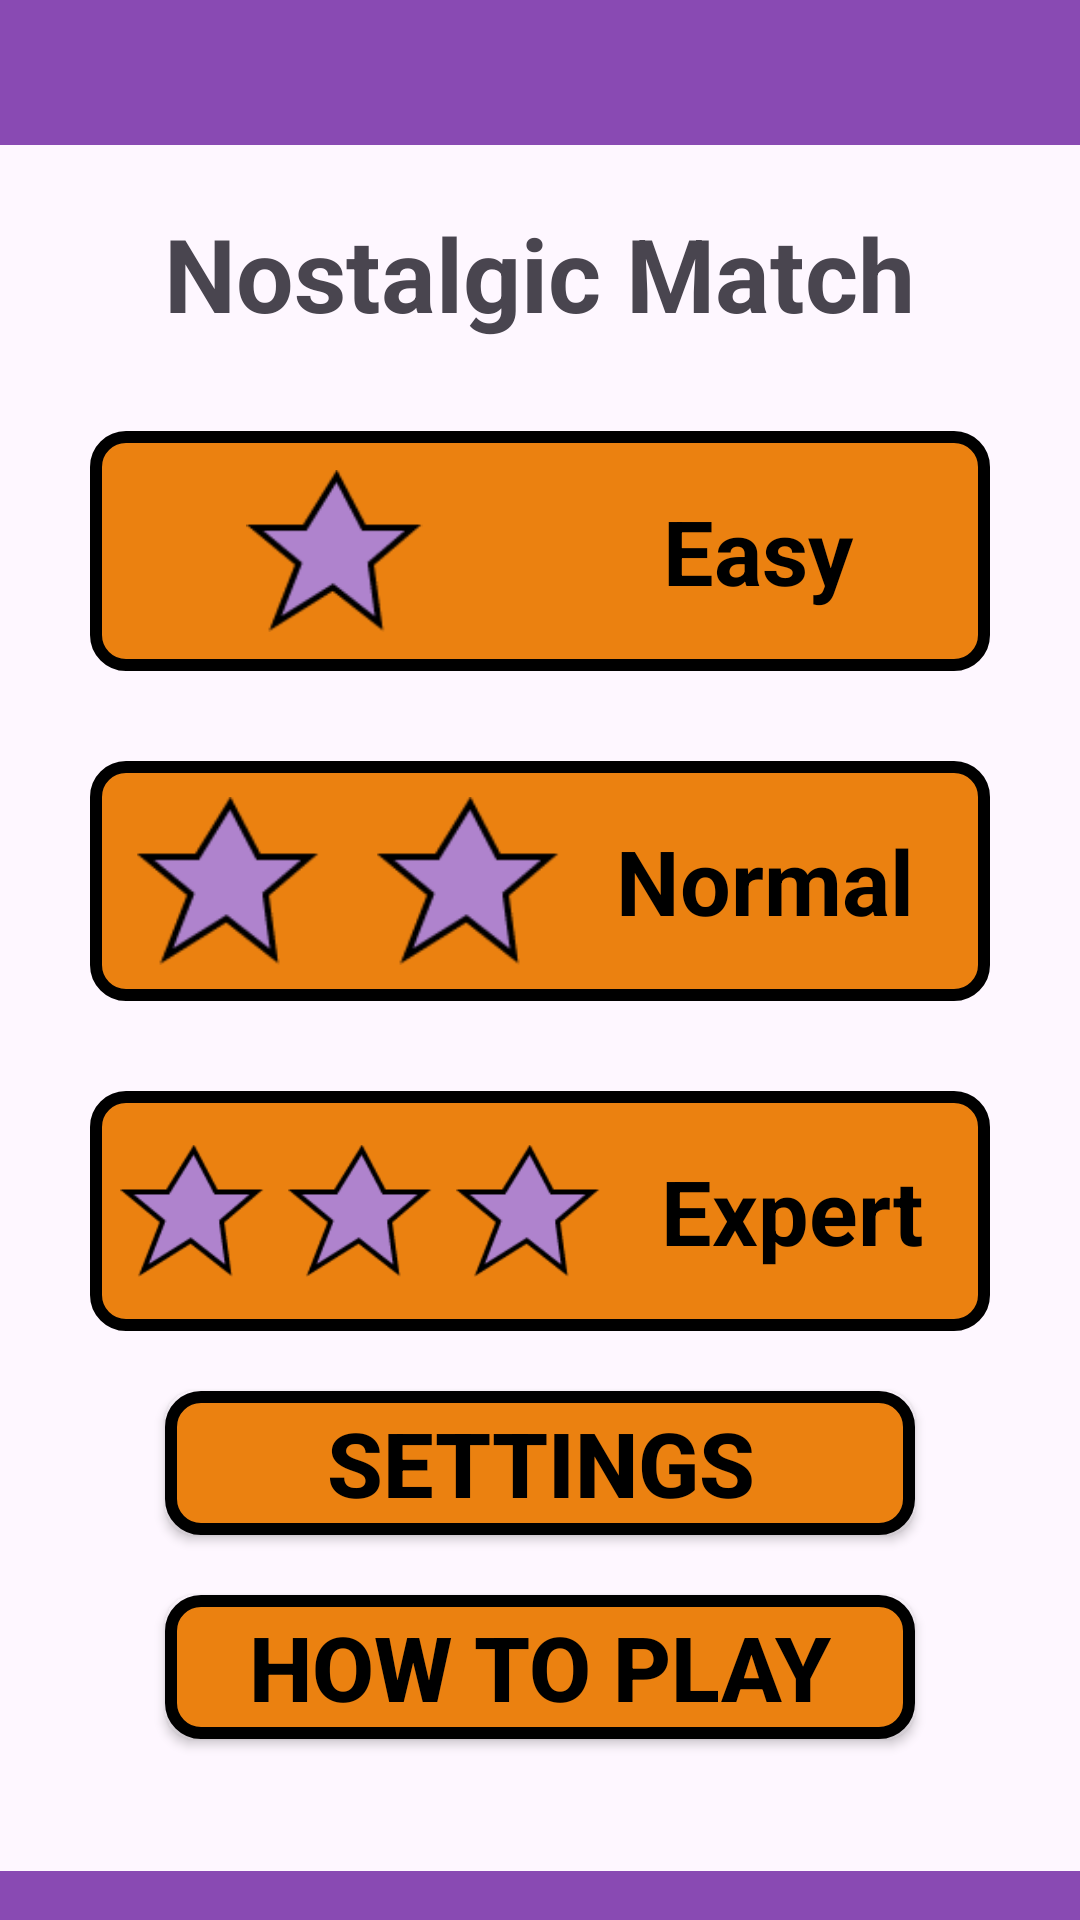

Reconstruct the res/layout file that produces this screen, plus the resources it refers to.
<!-- AndroidManifest.xml: application theme Theme.NostalgiaMatchingFYP2024 -->
<!-- res/layout/activity_main.xml -->
<?xml version="1.0" encoding="utf-8"?>
<LinearLayout xmlns:android="http://schemas.android.com/apk/res/android"
    xmlns:app="http://schemas.android.com/apk/res-auto"
    xmlns:tools="http://schemas.android.com/tools"
    android:layout_width="match_parent"
    android:layout_height="match_parent"
    android:gravity="center"
    android:orientation="vertical"
    tools:context=".MainActivity">

    <LinearLayout
        android:layout_width="match_parent"
        android:layout_height="0dp"
        android:layout_weight="3"
        android:background="@color/bgPurple"
        android:orientation="vertical">

        <ImageView
            android:id="@+id/imageView3"
            android:layout_width="match_parent"
            android:layout_height="0dp"
            android:layout_gravity="bottom|end"
            android:layout_marginTop="20dp"
            android:layout_weight="0.02"
            app:srcCompat="@drawable/logo" />
    </LinearLayout>

    
    <LinearLayout
        android:layout_width="match_parent"
        android:layout_height="wrap_content"
        android:layout_weight="1.5"
        android:gravity="center_horizontal"
        android:orientation="vertical">

        <TextView
            android:id="@+id/titleTextView"
            android:layout_width="wrap_content"
            android:layout_height="wrap_content"
            android:layout_marginTop="20dp"
            android:text="@string/Title"
            android:textSize="34dp"
            android:textStyle="bold" />

        <include layout="@layout/button_easy" />

        <include layout="@layout/button_normal" />

        <include layout="@layout/button_expert" />

        <Button
            android:id="@+id/settingsButton"
            android:layout_width="250dp"
            android:layout_height="wrap_content"
            android:layout_gravity="center_horizontal"
            android:layout_marginTop="20dp"
            android:layout_weight="0"
            android:background="@drawable/orange_btn"
            android:text="@string/settings"
            android:textColor="@color/black"
            android:textSize="30sp"
            android:textStyle="bold"
            app:backgroundTint="@null" />

        <Button
            android:id="@+id/howToPlayButton"
            android:layout_width="250dp"
            android:layout_height="wrap_content"
            android:layout_gravity="center_horizontal"
            android:layout_marginTop="20dp"
            android:layout_marginBottom="20dp"
            android:layout_weight="0"
            android:background="@drawable/orange_btn"
            android:text="@string/instructions"
            android:textColor="@color/black"
            android:textSize="30sp"
            android:textStyle="bold"
            app:backgroundTint="@null" />
    </LinearLayout>

    

    <View
        android:layout_width="match_parent"
        android:layout_height="0dp"
        android:layout_weight="1"
        android:background="@color/bgPurple" />
</LinearLayout>
<!-- res/layout/button_easy.xml (included above) -->
<?xml version="1.0" encoding="utf-8"?>
<LinearLayout xmlns:android="http://schemas.android.com/apk/res/android"
    android:id="@+id/easyBtn"
    android:layout_width="300dp"
    android:layout_height="80dp"
    android:layout_marginTop="30dp"
    android:background="@drawable/orange_btn"
    android:clickable="true"
    android:focusable="true"
    android:gravity="center_vertical"
    android:orientation="horizontal"
    android:padding="8dp">

    <ImageView
        android:id="@+id/star_easy"
        android:layout_width="match_parent"
        android:layout_height="match_parent"
        android:layout_marginEnd="8dp"
        android:layout_weight="1"
        android:padding="5dp"
        android:src="@drawable/star" />

    <TextView
        android:id="@+id/text_easy"
        android:layout_width="match_parent"
        android:layout_height="match_parent"
        android:layout_marginEnd="10dp"
        android:layout_weight="1.2"
        android:gravity="center_horizontal|center_vertical"
        android:text="@string/easy"
        android:textColor="@color/black"
        android:textSize="30sp"
        android:textStyle="bold" />
</LinearLayout>
<!-- res/layout/button_normal.xml (included above) -->
<?xml version="1.0" encoding="utf-8"?>
<LinearLayout xmlns:android="http://schemas.android.com/apk/res/android"
    android:id="@+id/normalBtn"
    android:layout_width="300dp"
    android:layout_height="80dp"
    android:layout_marginTop="30dp"
    android:background="@drawable/orange_btn"
    android:clickable="true"
    android:focusable="true"
    android:gravity="center_vertical"
    android:orientation="horizontal"
    android:padding="10dp">

    <ImageView
        android:id="@+id/star_normal"
        android:layout_width="match_parent"
        android:layout_height="match_parent"
        android:layout_marginEnd="8dp"
        android:layout_weight="1"
        android:padding="2dp"
        android:src="@drawable/star" />

    <ImageView
        android:id="@+id/star_normal2"
        android:layout_width="match_parent"
        android:layout_height="match_parent"
        android:layout_marginEnd="8dp"
        android:layout_weight="1"
        android:padding="2dp"
        android:src="@drawable/star" />

    <TextView
        android:id="@+id/text_normal"
        android:layout_width="match_parent"
        android:layout_height="match_parent"
        android:layout_marginEnd="10dp"
        android:layout_weight="0.8"
        android:gravity="center_horizontal|center_vertical"
        android:text="@string/medium"
        android:textColor="@color/black"
        android:textSize="30sp"
        android:textStyle="bold" />
</LinearLayout>
<!-- res/layout/button_expert.xml (included above) -->
<?xml version="1.0" encoding="utf-8"?>
<LinearLayout xmlns:android="http://schemas.android.com/apk/res/android"
    android:id="@+id/expertBtn"
    android:layout_width="300dp"
    android:layout_height="80dp"
    android:layout_marginTop="30dp"
    android:background="@drawable/orange_btn"
    android:clickable="true"
    android:focusable="true"
    android:gravity="center_vertical"
    android:orientation="horizontal"
    android:padding="10dp">

    <ImageView
        android:id="@+id/star_expert"
        android:layout_width="match_parent"
        android:layout_height="match_parent"
        android:layout_marginEnd="8dp"
        android:layout_weight="1"
        android:src="@drawable/star" />

    <ImageView
        android:id="@+id/star_expert2"
        android:layout_width="match_parent"
        android:layout_height="match_parent"
        android:layout_marginEnd="8dp"
        android:layout_weight="1"
        android:src="@drawable/star" />

    <ImageView
        android:id="@+id/star_expert3"
        android:layout_width="match_parent"
        android:layout_height="match_parent"
        android:layout_marginEnd="8dp"
        android:layout_weight="1"
        android:src="@drawable/star" />

    <TextView
        android:id="@+id/text_expert"
        android:layout_width="match_parent"
        android:layout_height="match_parent"
        android:layout_weight="0.75"
        android:gravity="center_horizontal|center_vertical"
        android:text="@string/hard"
        android:textColor="@color/black"
        android:textSize="30sp"
        android:textStyle="bold" />
</LinearLayout>
<!-- resources referenced by this layout -->
<resources>
  <color name="bgPurple">#894AB3</color>
  <color name="black">#FF000000</color>
  <!-- drawable orange_btn (drawable) -->
  <?xml version="1.0" encoding="utf-8"?>
  <shape xmlns:android="http://schemas.android.com/apk/res/android"
      android:shape="rectangle">
      <solid android:color="#EB8110" /> 
      <stroke
          android:width="4dp"
          android:color="#000000" /> 
      <corners android:radius="10dp" />
  </shape>
  <!-- drawable star: png bitmap (drawable, 2253 bytes) -->
  <string name="Title">Nostalgic Match</string>
  <string name="easy">Easy</string>
  <string name="hard">Expert</string>
  <string name="instructions">How To Play</string>
  <string name="medium">Normal</string>
  <string name="settings">Settings</string>
  <style name="Theme.NostalgiaMatchingFYP2024" parent="Base.Theme.NostalgiaMatchingFYP2024" />
  <style name="Base.Theme.NostalgiaMatchingFYP2024" parent="Theme.Material3.DayNight.NoActionBar">
          
          
      </style>
</resources>
